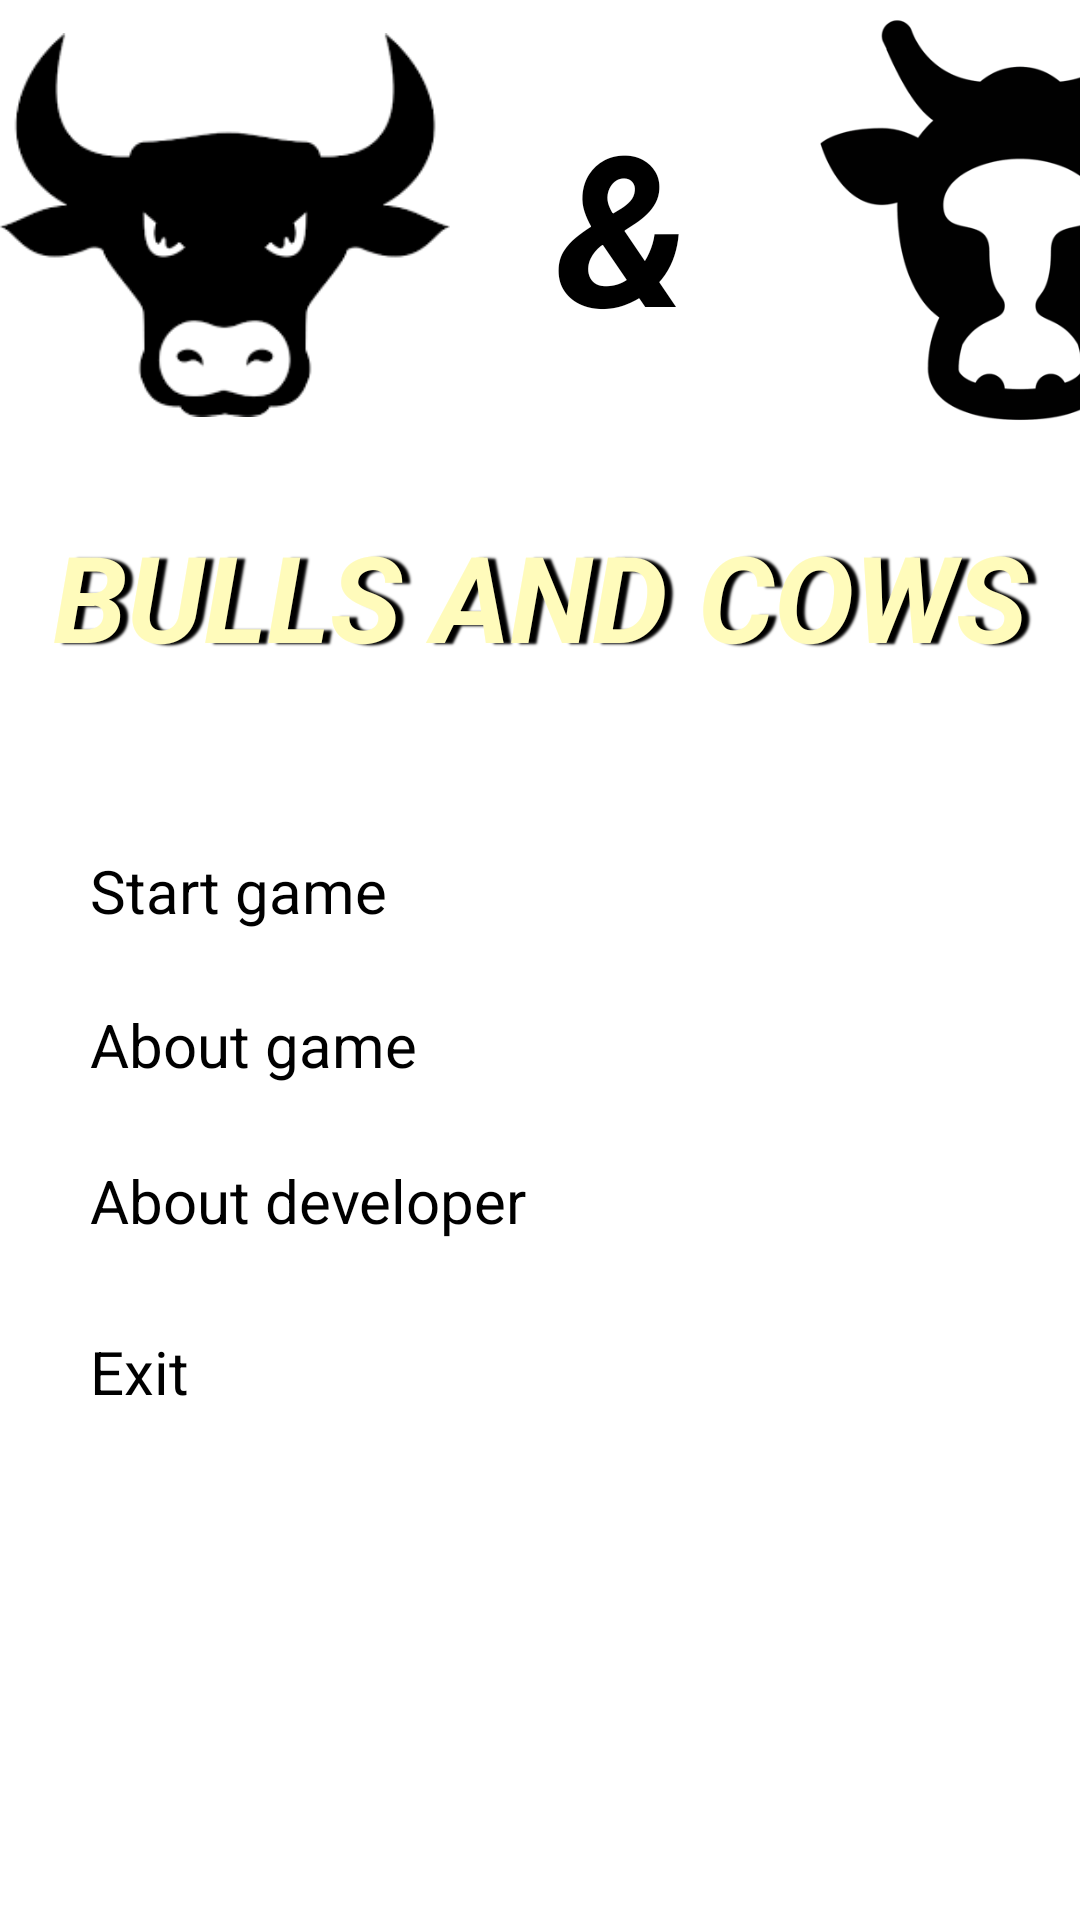

The Android layout XML behind this screen, and the referenced resources:
<!-- AndroidManifest.xml: application theme Theme.Android_lab2 -->
<!-- res/layout/main_menu_layout.xml -->
<?xml version="1.0" encoding="utf-8"?>
<androidx.constraintlayout.widget.ConstraintLayout xmlns:android="http://schemas.android.com/apk/res/android"
    android:layout_width="match_parent"
    android:layout_height="match_parent"
    xmlns:app="http://schemas.android.com/apk/res-auto"
    xmlns:tools="http://schemas.android.com/tools"
    android:background="@drawable/background">

    <ImageView
        android:id="@+id/bullIcon"
        android:layout_width="@dimen/_150dp"
        android:layout_height="@dimen/_150dp"
        android:background="@android:color/transparent"
        android:src="@drawable/bull_icon"
        app:layout_constraintVertical_bias="0.0"
        app:layout_constraintHorizontal_bias="0.0"
        app:layout_constraintBottom_toBottomOf="parent"
        app:layout_constraintEnd_toEndOf="parent"
        app:layout_constraintStart_toStartOf="parent"
        app:layout_constraintTop_toTopOf="parent"
        />

    <TextView
        android:id="@+id/ampSymbol"
        android:layout_width="@dimen/_115dp"
        android:layout_height="@dimen/_150dp"
        android:gravity="center"
        android:text="&amp;"
        android:textSize="@dimen/_70sp"
        android:textStyle="bold|italic"
        app:layout_constraintVertical_bias="0.0"
        app:layout_constraintHorizontal_bias="0.0"
        app:layout_constraintTop_toTopOf="parent"
        app:layout_constraintBottom_toBottomOf="parent"
        app:layout_constraintEnd_toEndOf="parent"
        app:layout_constraintStart_toEndOf="@id/bullIcon"
        >
    </TextView>

    <ImageView
        android:id="@+id/cowIcon"
        android:layout_width="@dimen/_150dp"
        android:layout_height="@dimen/_150dp"
        android:background="@android:color/transparent"
        android:src="@drawable/cow_icon"
        app:layout_constraintVertical_bias="0.0"
        app:layout_constraintHorizontal_bias="0.0"
        app:layout_constraintBottom_toBottomOf="parent"
        app:layout_constraintTop_toTopOf="parent"
        app:layout_constraintEnd_toEndOf="parent"
        app:layout_constraintStart_toEndOf="@id/ampSymbol"
        />

    <TextView
        android:id="@+id/gameName"
        android:layout_width="match_parent"
        android:layout_height="wrap_content"
        app:layout_constraintStart_toStartOf="parent"
        app:layout_constraintTop_toBottomOf="@id/ampSymbol"
        app:layout_constraintEnd_toEndOf="parent"
        app:layout_constraintBottom_toBottomOf="parent"
        app:layout_constraintVertical_bias="0.05"
        android:text="BULLS AND COWS"
        android:gravity="center"
        android:textSize="@dimen/_40sp"
        android:textColor="#fffbbb"
        android:shadowColor="#000000"
        android:shadowDx="7.5"
        android:shadowDy="1.3"
        android:shadowRadius="1.6"
        android:textStyle="bold|italic"
        >
    </TextView>

    <Button
        android:id="@+id/startGameButton"
        android:layout_width="@dimen/_300dp"
        android:layout_height="wrap_content"
        app:layout_constraintVertical_bias="0.15"
        app:layout_constraintStart_toStartOf="parent"
        app:layout_constraintEnd_toEndOf="parent"
        app:layout_constraintTop_toBottomOf="@id/gameName"
        app:layout_constraintBottom_toBottomOf="parent"
        android:text="Start game"
        android:textSize="@dimen/_20sp"
        >
    </Button>

    <Button
        android:id="@+id/aboutGameButton"
        android:layout_width="@dimen/_300dp"
        android:layout_height="wrap_content"
        app:layout_constraintVertical_bias="0.08"
        app:layout_constraintStart_toStartOf="parent"
        app:layout_constraintEnd_toEndOf="parent"
        app:layout_constraintTop_toBottomOf="@id/startGameButton"
        app:layout_constraintBottom_toBottomOf="parent"
        android:text="About game"
        android:textSize="@dimen/_20sp"
        >
    </Button>

    <Button
        android:id="@+id/devInfoButton"
        android:layout_width="@dimen/_300dp"
        android:layout_height="wrap_content"
        app:layout_constraintVertical_bias="0.1"
        app:layout_constraintStart_toStartOf="parent"
        app:layout_constraintEnd_toEndOf="parent"
        app:layout_constraintTop_toBottomOf="@id/aboutGameButton"
        app:layout_constraintBottom_toBottomOf="parent"
        android:text="About developer"
        android:textSize="@dimen/_20sp"
        >
    </Button>

    <Button
        android:id="@+id/exitButton"
        android:layout_width="@dimen/_300dp"
        android:layout_height="wrap_content"
        app:layout_constraintVertical_bias="0.15"
        app:layout_constraintStart_toStartOf="parent"
        app:layout_constraintEnd_toEndOf="parent"
        app:layout_constraintTop_toBottomOf="@id/devInfoButton"
        app:layout_constraintBottom_toBottomOf="parent"
        android:text="Exit"
        android:textSize="@dimen/_20sp"
        >
    </Button>

</androidx.constraintlayout.widget.ConstraintLayout>
<!-- resources referenced by this layout -->
<resources>
  <dimen name="_115dp">115dp</dimen>
  <dimen name="_150dp">150dp</dimen>
  <dimen name="_20sp">20sp</dimen>
  <dimen name="_300dp">300dp</dimen>
  <dimen name="_40sp">40sp</dimen>
  <dimen name="_70sp">70sp</dimen>
  <!-- drawable bull_icon: png bitmap (drawable, 7980 bytes) -->
  <!-- drawable cow_icon: png bitmap (drawable, 29115 bytes) -->
</resources>
